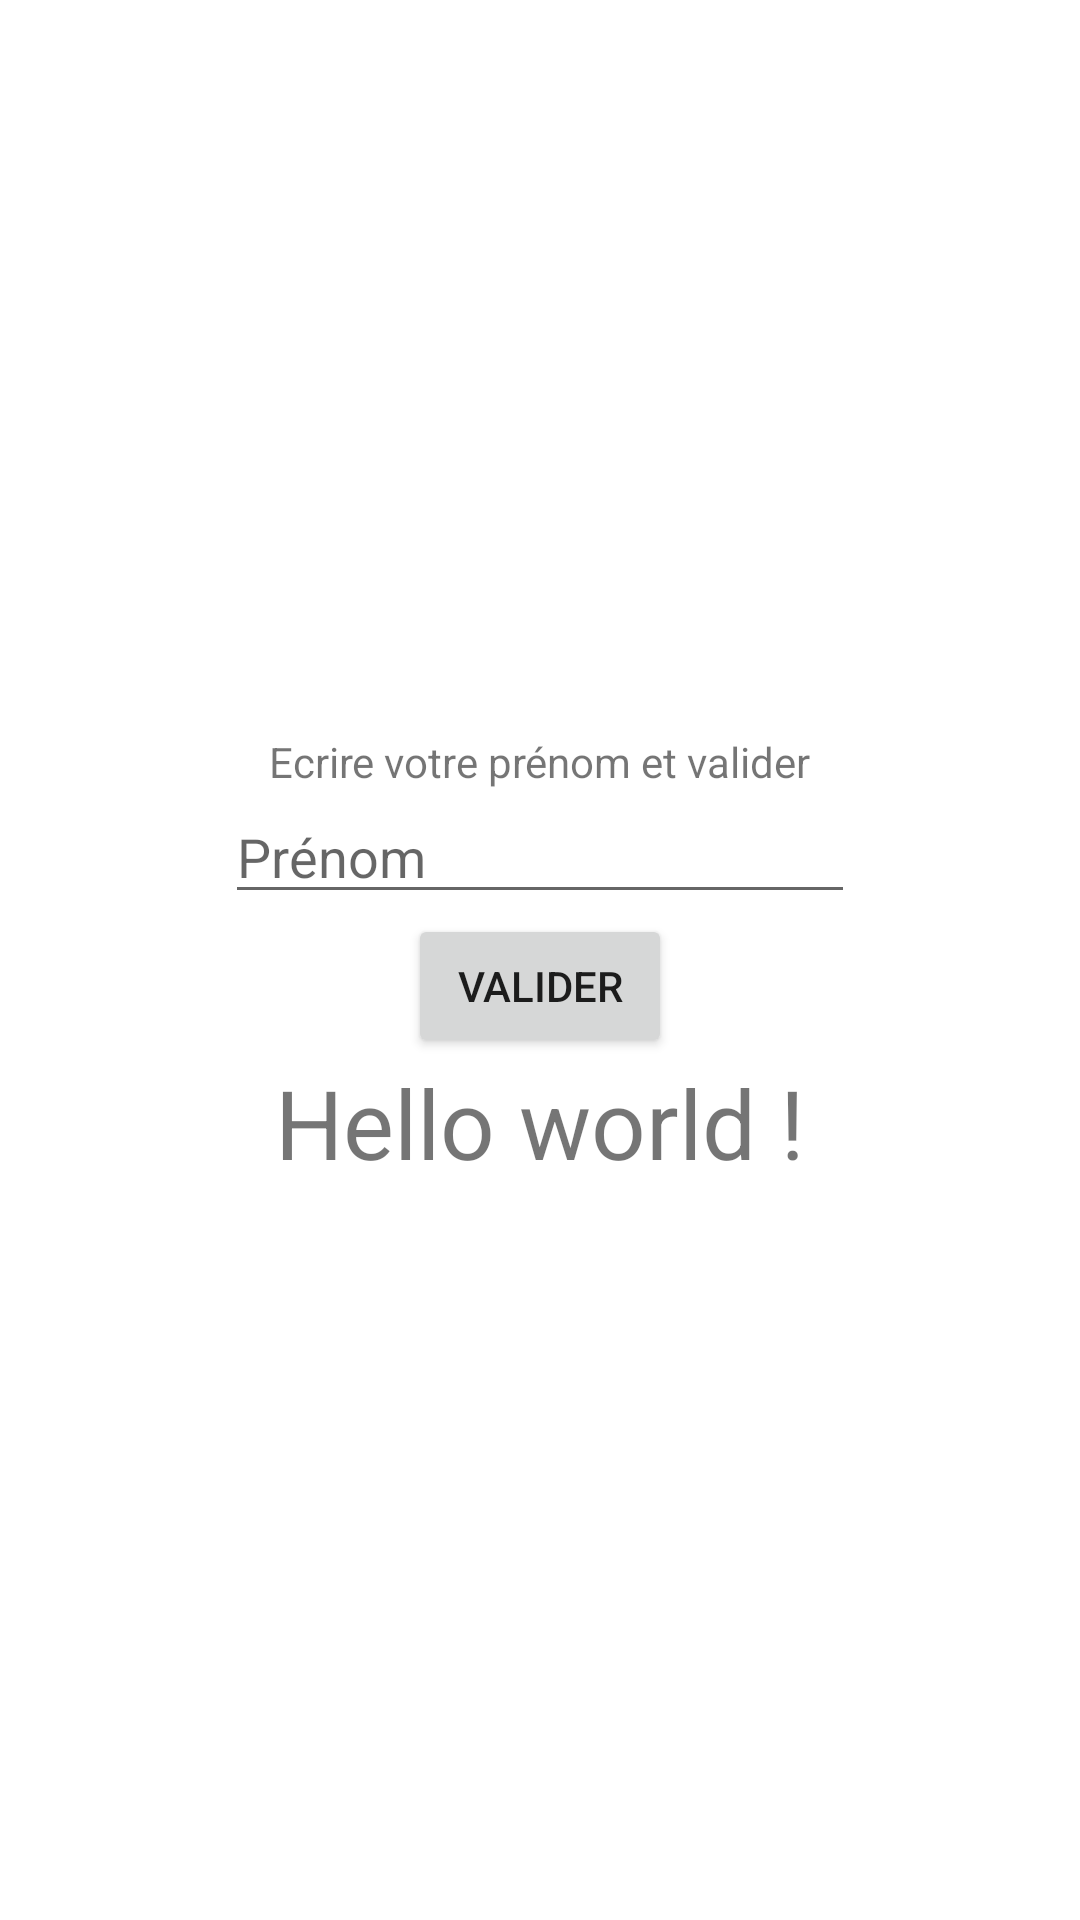

Layout XML and referenced resources for this Android screen:
<!-- AndroidManifest.xml: application theme Theme.AndroidTP -->
<!-- res/layout/activity_exercice1.xml -->
<?xml version="1.0" encoding="utf-8"?>
<LinearLayout xmlns:android="http://schemas.android.com/apk/res/android"
    xmlns:app="http://schemas.android.com/apk/res-auto"
    xmlns:tools="http://schemas.android.com/tools"
    android:layout_width="match_parent"
    android:gravity="center"
    android:layout_height="match_parent"
    android:orientation="vertical"
    tools:context=".Exercice1Activity">

    <TextView
        android:layout_width="wrap_content"
        android:layout_height="wrap_content"
        android:text="@string/ex1_title" />

    <EditText
        android:id="@+id/exercice1_prenom"
        android:layout_width="wrap_content"
        android:layout_height="wrap_content"
        android:ems="10"
        android:inputType="textPersonName"
        android:hint="@string/ex1_ipt" />

    <Button
        android:layout_width="wrap_content"
        android:layout_height="wrap_content"
        android:text="@string/ex1_btn"
        android:onClick="exercice1Valider"/>

    <TextView
        android:id="@+id/exercice1_hello"
        android:layout_width="wrap_content"
        android:layout_height="wrap_content"
        android:textSize="32dp"
        android:text="@string/ex1_txt" />

</LinearLayout>
<!-- resources referenced by this layout -->
<resources>
  <string name="ex1_btn">VALIDER</string>
  <string name="ex1_ipt">Prénom</string>
  <string name="ex1_title">Ecrire votre prénom et valider</string>
  <string name="ex1_txt">Hello world !</string>
  <style name="Theme.AndroidTP" parent="Theme.MaterialComponents.DayNight.DarkActionBar">
          
          <item name="colorPrimary">@color/purple_500</item>
          <item name="colorPrimaryVariant">@color/purple_700</item>
          <item name="colorOnPrimary">@color/white</item>
          
          <item name="colorSecondary">@color/teal_200</item>
          <item name="colorSecondaryVariant">@color/teal_700</item>
          <item name="colorOnSecondary">@color/black</item>
          
          <item name="android:statusBarColor" tools:targetApi="l">?attr/colorPrimaryVariant</item>
          
      </style>
  <!-- not gathered from this repository: default colours our renderer supplied (Android Studio template values) -->
  <color name="purple_500">#FF6200EE</color>
  <color name="purple_700">#FF3700B3</color>
  <color name="teal_200">#FF03DAC5</color>
  <color name="teal_700">#FF018786</color>
  <color name="black">#FF000000</color>
  <color name="white">#FFFFFFFF</color>
</resources>
